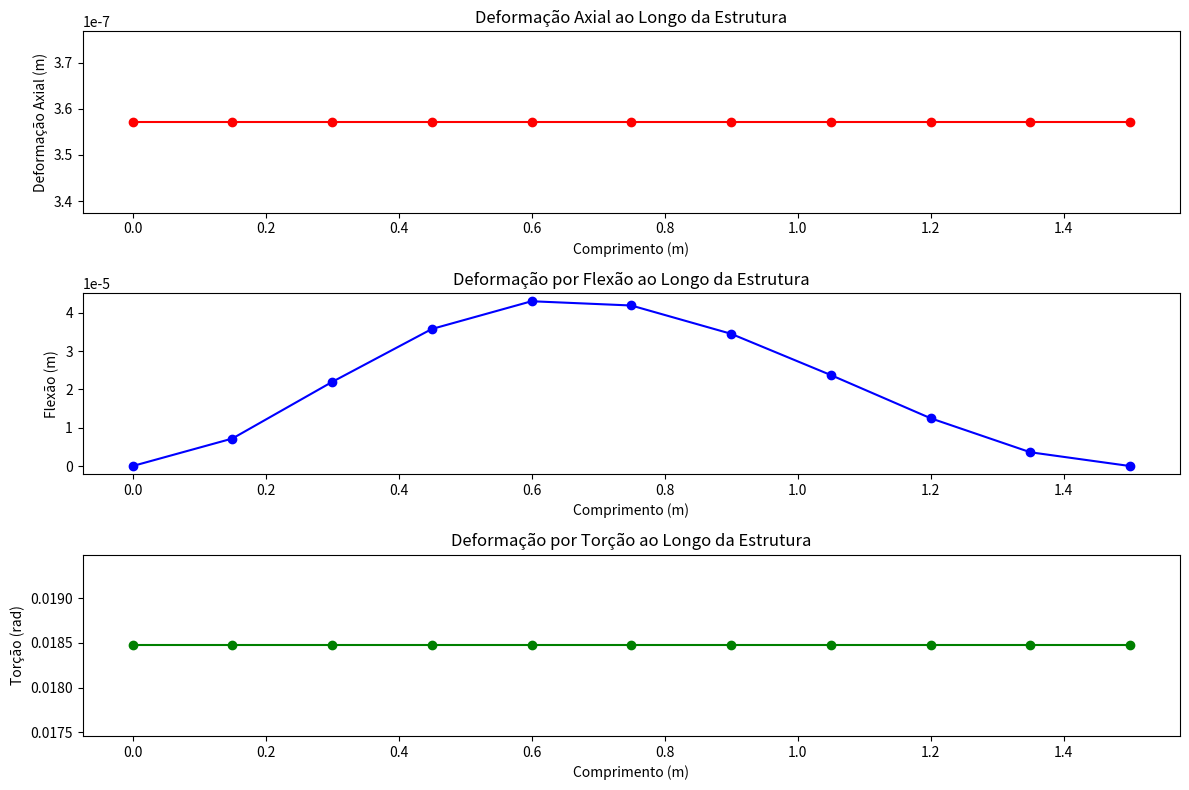

Here is the Python script that generated this plot:
import numpy as np
import matplotlib.pyplot as plt
from scipy.sparse import lil_matrix
from scipy.sparse.linalg import spsolve

class BodyAndFrameFEM:
    def __init__(self, A, E, L, I, G, a, B, K, y, rho, k, g, J, num_elements):
        self.A = A
        self.E = E
        self.L = L
        self.I = I
        self.G = G
        self.a = a
        self.B = B
        self.K = K
        self.y = y
        self.rho = rho
        self.k = k
        self.g = g
        self.J = J
        self.num_elements = num_elements

    def analyze(self, F_axial, F_flexao, F_torsao):
        deform_axial = self.deformacao_axial(F_axial)
        flexao = self.flexao(F_flexao)
        torsao = self.torsao(F_torsao)
        self.print_results(deform_axial, flexao, torsao)
        return deform_axial, flexao, torsao

    def deformacao_axial(self, F_axial):
        return np.full(self.num_elements + 1, (F_axial / (self.A * self.E)) * (self.L / self.num_elements))

    def flexao(self, F_flexao):
        num_nodes = self.num_elements + 1
        L_e = self.L / self.num_elements
        K_global = lil_matrix((2 * num_nodes, 2 * num_nodes))

        for i in range(self.num_elements):
            K_e = (self.E * self.I / L_e**3) * np.array([
                [12, 6*L_e, -12, 6*L_e],
                [6*L_e, 4*L_e**2, -6*L_e, 2*L_e**2],
                [-12, -6*L_e, 12, -6*L_e],
                [6*L_e, 2*L_e**2, -6*L_e, 4*L_e**2]
            ])
            dofs = [2*i, 2*i+1, 2*i+2, 2*i+3]
            for ii in range(4):
                for jj in range(4):
                    K_global[dofs[ii], dofs[jj]] += K_e[ii, jj]

        # Condições de contorno
        for idx in [0, 1, -2, -1]:
            K_global[idx, :] = 0
            K_global[:, idx] = 0
            K_global[idx, idx] = 1e10 if idx % 2 else 1

        F_global = np.zeros(2 * num_nodes)
        for i in range(len(F_flexao)):
            F_global[2 * i] += F_flexao[i]

        v = spsolve(K_global.tocsr(), F_global)
        return v[::2]

    def torsao(self, F_torsao):
        return np.full(self.num_elements + 1, (F_torsao * self.L) / (self.G * self.J))

    def plot_results(self, deform_axial, flexao, torsao):
        x = np.linspace(0, self.L, self.num_elements + 1)

        plt.figure(figsize=(12, 8))

        # Plotar Deformação Axial
        plt.subplot(3, 1, 1)
        plt.plot(x, deform_axial, 'r-', marker='o')
        plt.title('Deformação Axial ao Longo da Estrutura')
        plt.xlabel('Comprimento (m)')
        plt.ylabel('Deformação Axial (m)')

        # Plotar Flexão
        plt.subplot(3, 1, 2)
        plt.plot(x, flexao, 'b-', marker='o')
        plt.title('Deformação por Flexão ao Longo da Estrutura')
        plt.xlabel('Comprimento (m)')
        plt.ylabel('Flexão (m)')

        # Plotar Torção
        plt.subplot(3, 1, 3)
        plt.plot(x, torsao, 'g-', marker='o')
        plt.title('Deformação por Torção ao Longo da Estrutura')
        plt.xlabel('Comprimento (m)')
        plt.ylabel('Torção (rad)')

        plt.tight_layout()
        plt.show()

    def print_results(self, deform_axial, flexao, torsao):
        print("Resultados da Deformação Axial:")
        print(deform_axial)
        print("\nResultados da Flexão:")
        print(flexao)
        print("\nResultados da Torção:")
        print(torsao)

# Exemplo de uso
A = 0.01    # m^2
E = 210e9   # Pa
I = 1.6667e-5 # m^4
G = 81.2e9  # Pa
K = 1000    # N/m
rho = 7850  # kg/m^3
g = 9.81    # m/s^2
J = 1e-6    # m^4 (momento polar de inércia)
L = 1.5     # m (comprimento total)
a = B = y = k = 1  # placeholder values
num_elements = 10

# Forças aplicadas
F_axial = 5000  # N
F_flexao = np.array([0, 2000, 3000, 4000, 5000])
F_torsao = 1000  # Nm

# Criar instância da classe e realizar a análise
estrutura = BodyAndFrameFEM(A, E, L, I, G, a, B, K, y, rho, k, g, J, num_elements)
deform_axial, flexao, torsao = estrutura.analyze(F_axial, F_flexao, F_torsao)

# Gerar os gráficos
estrutura.plot_results(deform_axial, flexao, torsao)